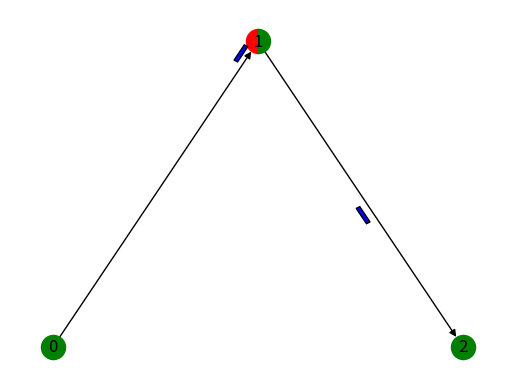

Generate this figure with matplotlib:
import networkx as nx
import numpy as np
import matplotlib.pyplot as plt
import matplotlib as mpl
import logging

from enum import Enum
from random import randint

logger = logging.getLogger('root')
FORMAT = "[%(levelname)s %(filename)s:%(lineno)3s - %(funcName)15s() ] %(message)s"
logging.basicConfig(format=FORMAT)
logger.setLevel(logging.INFO)
logger.setLevel(logging.DEBUG)

class Color(Enum):
	RED = 0
	YELLOW = 1
	GREEN = 2
	LEFT_YELLOW = 3
	LEFT_GREEN = 4

class TrafficGrid(nx.DiGraph):

	def __init__(self):
		super(TrafficGrid, self).__init__()
		self.cars = {}

	'''
	A light is a node in the directed graph. It stores two colors which rotate on a timer
	Each light has the following attributes:
		colors: The current colors for each road direction
		timer: The number of time steps between light switches
			If timer is less than zero, then this is not a light and is just an 'empty' point
			This is necessary as all edges/roads must have two endpoints
		counter: The current count of time steps before a switch
		weight: The expected volume/throughput/importance of this node
			At one point we discussed using building height as a proxy for number of
			cars through. This will mimic that behavior
			If a car is making a randomized choice of direction, it will be weighted
			by this value.
	
	Each road specifies which "colors" entry controls its flow

	'''
	def add_light(self, idx, colors=[Color.GREEN, Color.RED], timer=5, weight=1.):
		self.add_node(idx, colors=colors, timer=timer, counter=0, weight=weight)

		#timer = -1 means always green
		if timer == -1:
			self.nodes[idx]['colors'] = [Color.GREEN, Color.GREEN]
	
	'''
	A road is an edge in the directed graph. It has the following attributes:
		length: The length of the road
		maxspeed: The speed limit of the road in units/time step
		lanes: The number of lanes the road has
		car: a list of cars located on that edge
		light_idx: The "colors" index that controls its flow
		l0:	The outgoing index for this road in the light it leaves from
		l1: The incoming index for this road in the light it goes to
	'''
	def add_road(self, idx0, idx1, light_idx, length=1, maxspeed=1, lanes=1):
		if idx0 not in self.nodes:
			logger.error('Light %d is not in the grid!')
			raise ValueError
		if idx1 not in self.nodes:
			logger.error('Light %d is not in the grid!')
			raise ValueError
		if light_idx < 0 or light_idx >= len(self.nodes[idx1]['colors']):
			logger.error('Invalid light index %d for road (%d, %d). Maximum value: %d' 
				% (light_idx, idx0, idx1, len(self.nodes[idx1]['colors'])-1))
			raise ValueError

		self.add_edge(idx0, idx1, length=length, maxspeed=maxspeed, 
						light_idx=light_idx, lanes=lanes, cars=[])
		self.edges[idx0, idx1][0] = idx0
		self.edges[idx0, idx1][1] = idx1

	'''
	A car is an entry in the cars dictionary. It has the following attributes:
		edge: The edge the car is on
		position: The position along the edge
		speed: The car's speed
		radius: The car's radius (cars have finite size)
		accel: The car's MAXIMUM acceleration
		color: The color to draw the car for visualizing
		path: A list of nodes for the car to go to
		min_length: The minimum random path length
	'''
	def add_car(self, idx0, **kwargs):
		index = kwargs.get('index', len(self.cars))
		#Cannot doubly add a car
		if 'index' in kwargs and index in self.cars:
			logger.error('Car %d has already been added!' % index)
			raise KeyError
		#Find next available index
		while index in self.cars:
			index += 1

		self.cars[index] = {}

		if 'path' in kwargs:
			self.cars[index]['path'] = tuple(kwargs['path'])
		else:
			initial_path = [idx0]
			min_length = kwargs.get('min_path_length', 3)
			if 'idx1' in kwargs:
				initial_path.append(kwargs['idx1'])
			self.cars[index]['path'] = self.generate_next_move(
				initial_path, min_length=min_length)

		self.cars[index]['edge'] = self.cars[index]['path'][:2]
		self.cars[index]['path_idx'] = 1
		self.cars[index]['position'] = min(kwargs.get('position', 0.),
			self.edges[self.cars[index]['edge']]['length'])
		self.cars[index]['speed'] = min(kwargs.get('speed', 0.), 
			self.edges[self.cars[index]['edge']]['maxspeed'])
		self.cars[index]['radius'] = kwargs.get('radius', 0.5)
		self.cars[index]['accel'] = kwargs.get('accel', 1.)
		self.cars[index]['lane'] = kwargs.get('lane', 0.)
		self.cars[index]['color'] = kwargs.get('color', 'blue')
		self.cars[index]['trip_report'] = {self.cars[index]['edge']: {
			'time': 1., 
			'avg_speed': self.cars[index]['speed'],
			'time_stopped': 1 if self.cars[index]['speed'] == 0 else 0
		}}
		
		logger.info('Car %d - Planned Path: %s' % (index, str(self.cars[index]['path'])))

		self.edges[self.cars[index]['edge']]['cars'].append(index)

	'''
	Get the average speed of cars on a given edge
	'''
	def get_average_speed(self, edge):
		if len(self.edges[edge]['cars']) == 0:
			return 0
		return np.mean([self.cars[car]['speed'] for car in self.edges[edge]['cars']])

	'''
	Randomly generate a path to follow for a car
	@param current_path The set of nodes already in the path
	@param min_length The minimum length of this path
	'''
	def generate_next_move(self, current_path, min_length=3):
		possible_edges = self.edges(current_path[-1])
		todelete = []
		total_weight = 0
		#Prune possible edges to allow only outgoing roads, and remove u-turns
		for rd in possible_edges:
			if rd[0] != current_path[-1]:
				todelete.append(rd)
				continue
			if len(current_path) > 1 and rd[1] == current_path[-2]:
				todelete.append(rd)
				continue
			total_weight += self.nodes[rd[1]]['weight']
		for rd in todelete:
			possible_edges.remove(rd)

		#A chance to just end the path if we have sufficient length
		if len(current_path) >= min_length:
			total_weight += 1

		rnd = randint(0, total_weight-1)
		current_weight = 0
		for rd in possible_edges:
			current_weight += self.nodes[rd[1]]['weight']
			#Probabilistically add next node to the path
			if rnd < current_weight:
				current_path.append(rd[1])
				return self.generate_next_move(current_path, min_length)

		#Base case, return current path
		return tuple(current_path)

	'''
	Get the light color for a car coming to an intersection from a given edge
	If the edge is coming in at direction i, the light color is colors[i%2]
	'''
	def get_light_color(self, edge):
		return self.nodes[edge[1]]['colors'][self.edges[edge]['light_idx']]

	'''
	Get the nearest agent between position x0 and x1 on a given edge
	@return Agent Index, Agent Type, Distance
	'''
	def get_nearest_agent(self, edge, x0, x1, car_idx):
		car = self.cars[car_idx]
		#Check first for nearest car on the same road
		for i in self.edges[edge]['cars']:
			if i == car_idx:
				continue
			car2 = self.cars[i]
			if car2['edge'][0] == edge[0] and car2['edge'][1] == edge[1]:
				if car2['position'] > x0 and car2['position'] <= x1 and car2['lane'] == car['lane']:
					return i, 0, car2['position']-car2['radius']-x0
		
		#Otherwise, Check the light at the end of this road
		if x1 >= self.edges[edge]['length']:
			#Stop at the light if it is red
			color = self.get_light_color(edge)
			if color == Color.RED or color == Color.YELLOW:
				return edge[1], 1, self.edges[edge]['length']-x0
			
			#Otherwise, look ahead to the next road in the car's path
			next_idx = car['path_idx']+1
			if next_idx < len(car['path']):
				next_road = car['path'][next_idx-1:next_idx+1]
				return self.get_nearest_agent(next_road, 0, x1-self.edges[edge]['length'], car_idx)

		return None, None, -1

	'''
	Get the nearest agent ahead of a given car (either a red light or another car)
	The maximum number of units to look ahead is decided by the stopping distance, calculated
	using the maximum possible speed attainable during this time step
	'''
	def get_agent_ahead(self, car_idx):
		car = self.cars[car_idx]
		maxspeed = min(car['speed'] + car['accel'], self.edges[car['edge']]['maxspeed'])
		lookahead = maxspeed + maxspeed*maxspeed / 2. / car['accel']
		front_bumper = car['position'] + car['radius']
		return self.get_nearest_agent(car['edge'], front_bumper, front_bumper+lookahead, car_idx)

	'''
	Have a car act, update it's position/speed, and enter a new road if necessary
	'''
	def act_car(self, car_idx):
		car = self.cars[car_idx]
		road = self.edges[car['edge']]

		#Handle being at the end of the road
		if car['newpos'] > road['length']:
			#Update trip report
			car['trip_report'][car['edge']]['avg_speed'] /= car['trip_report'][car['edge']]['time']

			car['newpos'] -= road['length']
			light = self.nodes[car['edge'][1]]

			#Change the car's edge, and move the car onto the new edge
			next_idx = car['path_idx']+1
			if next_idx < len(car['path']):
				newedge = car['path'][next_idx-1:next_idx+1]
				car['path_idx'] += 1
				self.edges[car['edge']]['cars'].remove(car_idx)
				self.edges[newedge]['cars'].append(car_idx)
				car['edge'] = newedge
				return self.act_car(car_idx)

			#Otherwise, we've reached the end of the car's path, delete ourselves
			return None

		car['position'] = car['newpos']
		car['speed'] = min(car['newvel'], road['maxspeed'])

		#Update trip report
		if car['edge'] in car['trip_report']:
			car['trip_report'][car['edge']]['time'] += 1.
			car['trip_report'][car['edge']]['avg_speed'] += car['speed']
			if car['speed'] == 0:
				car['trip_report'][car['edge']]['time_stopped'] += 1
		else:
			car['trip_report'][car['edge']] = {
				'time': 1.,
				'avg_speed': car['speed'],
				'time_stopped': 1 if car['speed'] == 0 else 0.
			}

		return 0

	'''
	Determine the new speed/position for a given car after one time step
	The new speed/position is calculated by finding the acceleration of the car,
	based on the nearest agent in front of it. A car interacts with another car
	via a Lennard-Jones potential, while a car will always stop at a red light
	'''
	def update_car(self, car_idx):
		car = self.cars[car_idx]

		#Start at the maximum possible acceleration for the given road
		accel = self.edges[car['edge']]['maxspeed'] - car['speed']
		
		agent, agent_type, dist = self.get_agent_ahead(car_idx)
		if agent_type == 0:	#type 0 is a car
			car2 = self.cars[agent]
			#Lennard Jones acceleration
			rmin = car['speed'] * car['speed'] / (2 * car['accel']) + car['speed']
			if dist == 0:
				accel = -car['accel']
			else:
				accel = np.power(rmin, 6) / np.power(dist, 7) - np.power(rmin, 12) / np.power(dist, 13)
			
			logger.debug('Car %d - Car %d: %g Optimal Dist: %g Accel: %g' % (car_idx, agent, dist, rmin, accel))
		elif agent_type == 1:	#type 1 is a light
			logger.debug('Car %d - Light %d: %g' % (car_idx, agent, dist))
			color = self.get_light_color(car['edge'])
			#If light is yellow, only slow down if we can stop in front of the light
			if color == Color.YELLOW and dist != 0:
				tmp_accel = car['speed'] * car['speed'] / (2 * dist)
				if tmp_accel <= car['accel']:
					accel = -tmp_accel
			#If light is red, stop in front of the light
			if color == Color.RED:
				if dist == 0:
					accel = 0
				else:
					accel = -car['speed'] * car['speed'] / (2 * dist)

		#Acceleration is capped by car's parameters
		accel = min(accel, car['accel']) if accel >= 0 else max(accel, -car['accel'])
		#accel = min(accel, car['accel']) #NOTE: Allow braking to be arbitrarily fast

		#Find new position and speed after one time step. Don't allow reversing
		car['newpos'] = max(car['position'] + car['speed'] + 0.5 * accel, car['position'])
		car['newvel'] = max(car['speed'] + accel, 0)

	'''
	Update a light. Increment the counter and switch from red to green if necessary
	'''
	def update_light(self, idx):
		light = self.nodes[idx]	
		if light['timer'] < 0:
			return
		light['counter'] += 1
		if light['counter'] == light['timer']:
			for i in range(len(light['colors'])):
				if light['colors'][i] == Color.GREEN:
					light['colors'][i] = Color.YELLOW
			light['counter'] = -1
		elif light['counter'] == 0:
			for i in range(len(light['colors'])):
				if light['colors'][i] == Color.YELLOW:
					light['colors'][i] = Color.RED
				elif light['colors'][i] == Color.RED:
					light['colors'][i] = Color.GREEN

	'''
	Update all cars and lights

	Note: car update was split into two steps. Otherwise, there might be propagation errors, as
	a car might be calculating its new position based on a car ahead of its position at the next
	time step
	'''
	def update(self):
		#First, have cars determine their new positions/velocities
		for i in self.cars:
			self.update_car(i)

		#Next, actually update all of the positions/velocities
		todelete = []
		for i in self.cars:
			val = self.act_car(i)
			if val is None:
				todelete.append(i)

		#Delete cars as necessary
		for i in todelete:
			self.edges[self.cars[i]['edge']]['cars'].remove(i)
			self.print_trip_report(i)
			del self.cars[i]

		#Update all lights
		for i in self.nodes:
			self.update_light(i)
			light = self.nodes[i]
	
	'''
	Print the trip report of a car before deleting it
	'''
	def print_trip_report(self, idx):
		total_time = 0.
		avg_speed = 0.
		total_stopped = 0.

		logger.info('Trip Report for Car %d' % idx)
		report = self.cars[idx]['trip_report']
		for rd in report:
			total_time += report[rd]['time']
			avg_speed += report[rd]['time'] * report[rd]['avg_speed']
			total_stopped += report[rd]['time_stopped']
			logger.info('\tRoad (%d, %d) - Time: %g Avg. Speed: %g Stopped: %g' % 
				(rd[0], rd[1], report[rd]['time'], report[rd]['avg_speed'], report[rd]['time_stopped']))
		logger.info('\tTotal - Time: %g Avg. Speed; %g Stopped %g' % (total_time, avg_speed, total_stopped))

	'''
	Print the status of each car/light
	'''
	def print_status(self):
		for node in self.nodes:
			if self.nodes[node]['timer'] < 0:
				continue
			outstr = 'Light %d\t' % node
			outstr += 'Colors: %s' % self.nodes[node]['colors']
			logger.info(outstr)
		for road in self.edges:
			if len(self.edges[road]['cars']) == 0:
				continue
			logger.info('On Road %s\tAverage Speed: %g' % (str(road), self.get_average_speed(road)))
			for i in self.edges[road]['cars']:
				car = self.cars[i]
				outstr = '\tCar %d\t' % i
				outstr += 'Lane: %d\t' % car['lane']
				outstr += 'Pos: %g\t' % car['position']
				outstr += 'Vel: %g' % car['speed']
				logger.info(outstr)

'''
GridDrawer is a way to visualize a Traffic grid and all cars on that grid
It is a simple extension of the matplotlib drawing module in NetworkX
'''
class GridDrawer:
	
	def __init__(self, grid):
		self.grid = grid
		self.ax = plt.gca()
		self.layout = None
		self.edge_info = {}

	'''
	Draw lights to include both light colors
	'''
	def draw_lights(self):
		nodelist = list(self.grid)
		if not nodelist or len(nodelist) == 0:
			return None

		node_size=300
		for light in nodelist:
			xy = self.layout[light]
			for i, color in enumerate(self.grid.nodes[light]['colors']):
				marker = mpl.markers.MarkerStyle(marker='o', fillstyle='left' if i == 0 else 'right')
				if color == Color.GREEN:
					mk = self.ax.scatter(xy[0], xy[1], s=node_size, c='green', marker=marker)
				elif color == Color.YELLOW:
					mk = self.ax.scatter(xy[0], xy[1], s=node_size, c='yellow', marker=marker)
				elif color == Color.RED:
					mk = self.ax.scatter(xy[0], xy[1], s=node_size, c='red', marker=marker)
				mk.set_zorder(2)	#Put lights in front of edges

	'''
	Draw cars on each road
	'''
	def draw_cars(self):
		#Need to find positions of each car on the self.grid
		car_width = 0.2
		for edge in self.grid.edges:
			edge_info = self.edge_info[edge]
			for i in self.grid.edges[edge]['cars']:
				car = self.grid.cars[i]
				edge_info = self.edge_info[car['edge']]
				center = self.layout[car['edge'][0]] + car['position'] * edge_info['vect']
				center += edge_info['perp'] * (car_width * car['lane'] + 0.5 * car_width)
				wh = np.array([car['radius'] * 2, car_width]) * edge_info['leng']
				bottom_left = center - 0.5 * wh
				self.ax.add_patch(mpl.patches.Rectangle(
					bottom_left,
					wh[0],
					wh[1],
					zorder=3,
					angle=edge_info['angle'],
					facecolor=car['color'],
					edgecolor='black'))

	'''
	Generate the layout and calculate direction information about each edge
	This way, we don't have to recalculate things at each time step
	'''
	def generate_layout(self):
		#self.layout = nx.drawing.self.layout.planar_layout(self.grid)
		#self.layout = nx.drawing.spring_layout(self.grid)
		self.layout = nx.spectral_layout(self.grid, weight='length')
	
		self.edge_info = {}
		for edge in self.grid.edges:
			self.edge_info[edge] = {}
			pos0, pos1 = self.layout[edge[0]], self.layout[edge[1]]
			self.edge_info[edge]['vect'] = (pos1 - pos0) / self.grid.edges[edge]['length']
			self.edge_info[edge]['leng'] = np.linalg.norm(self.edge_info[edge]['vect'])
			self.edge_info[edge]['perp'] = np.array(
				[self.edge_info[edge]['vect'][1], -self.edge_info[edge]['vect'][0]])
			self.edge_info[edge]['angle'] = np.degrees(np.arctan2(
				self.edge_info[edge]['vect'][1], self.edge_info[edge]['vect'][0]))

	'''
	Draw the state of the traffic grid at a certain time step
	'''
	def draw(self):
		self.ax.clear()
		self.ax.set_axis_off()

		if self.layout is None:
			self.generate_layout()
		
		nx.draw_networkx_edges(self.grid, self.layout, arrows=True)
		self.draw_lights()
		self.draw_cars()
		nx.draw_networkx_labels(self.grid, self.layout)

#Simulate basic one way road with a light
if __name__=='__main__':
	grid = TrafficGrid()

	grid.add_light(0, timer=-1)
	grid.add_light(1, colors=[Color.RED, Color.GREEN], timer=10)
	grid.add_light(2, timer=-1)

	grid.add_road(0, 1, 0, length=20, maxspeed=5, lanes=2)
	grid.add_road(1, 2, 0, length=20, maxspeed=5, lanes=2)

	
	grid.add_car(0, idx1=1, speed=1.)
	grid.add_car(0, idx1=1, speed=1., position=1.5)
	grid.add_car(0, idx1=1, speed=1., position=3.)
	grid.add_car(0, idx1=1, speed=1., position=4.5)
	grid.add_car(0, idx1=1, speed=1., position=6.)
	grid.add_car(0, idx1=1, lane=1)

	drawer = GridDrawer(grid=grid)
	drawer.draw()
	grid.print_status()

	for t in range(25):
		grid.update()
		grid.print_status()
		drawer.draw()
		plt.pause(0.2)
	
	plt.show()
